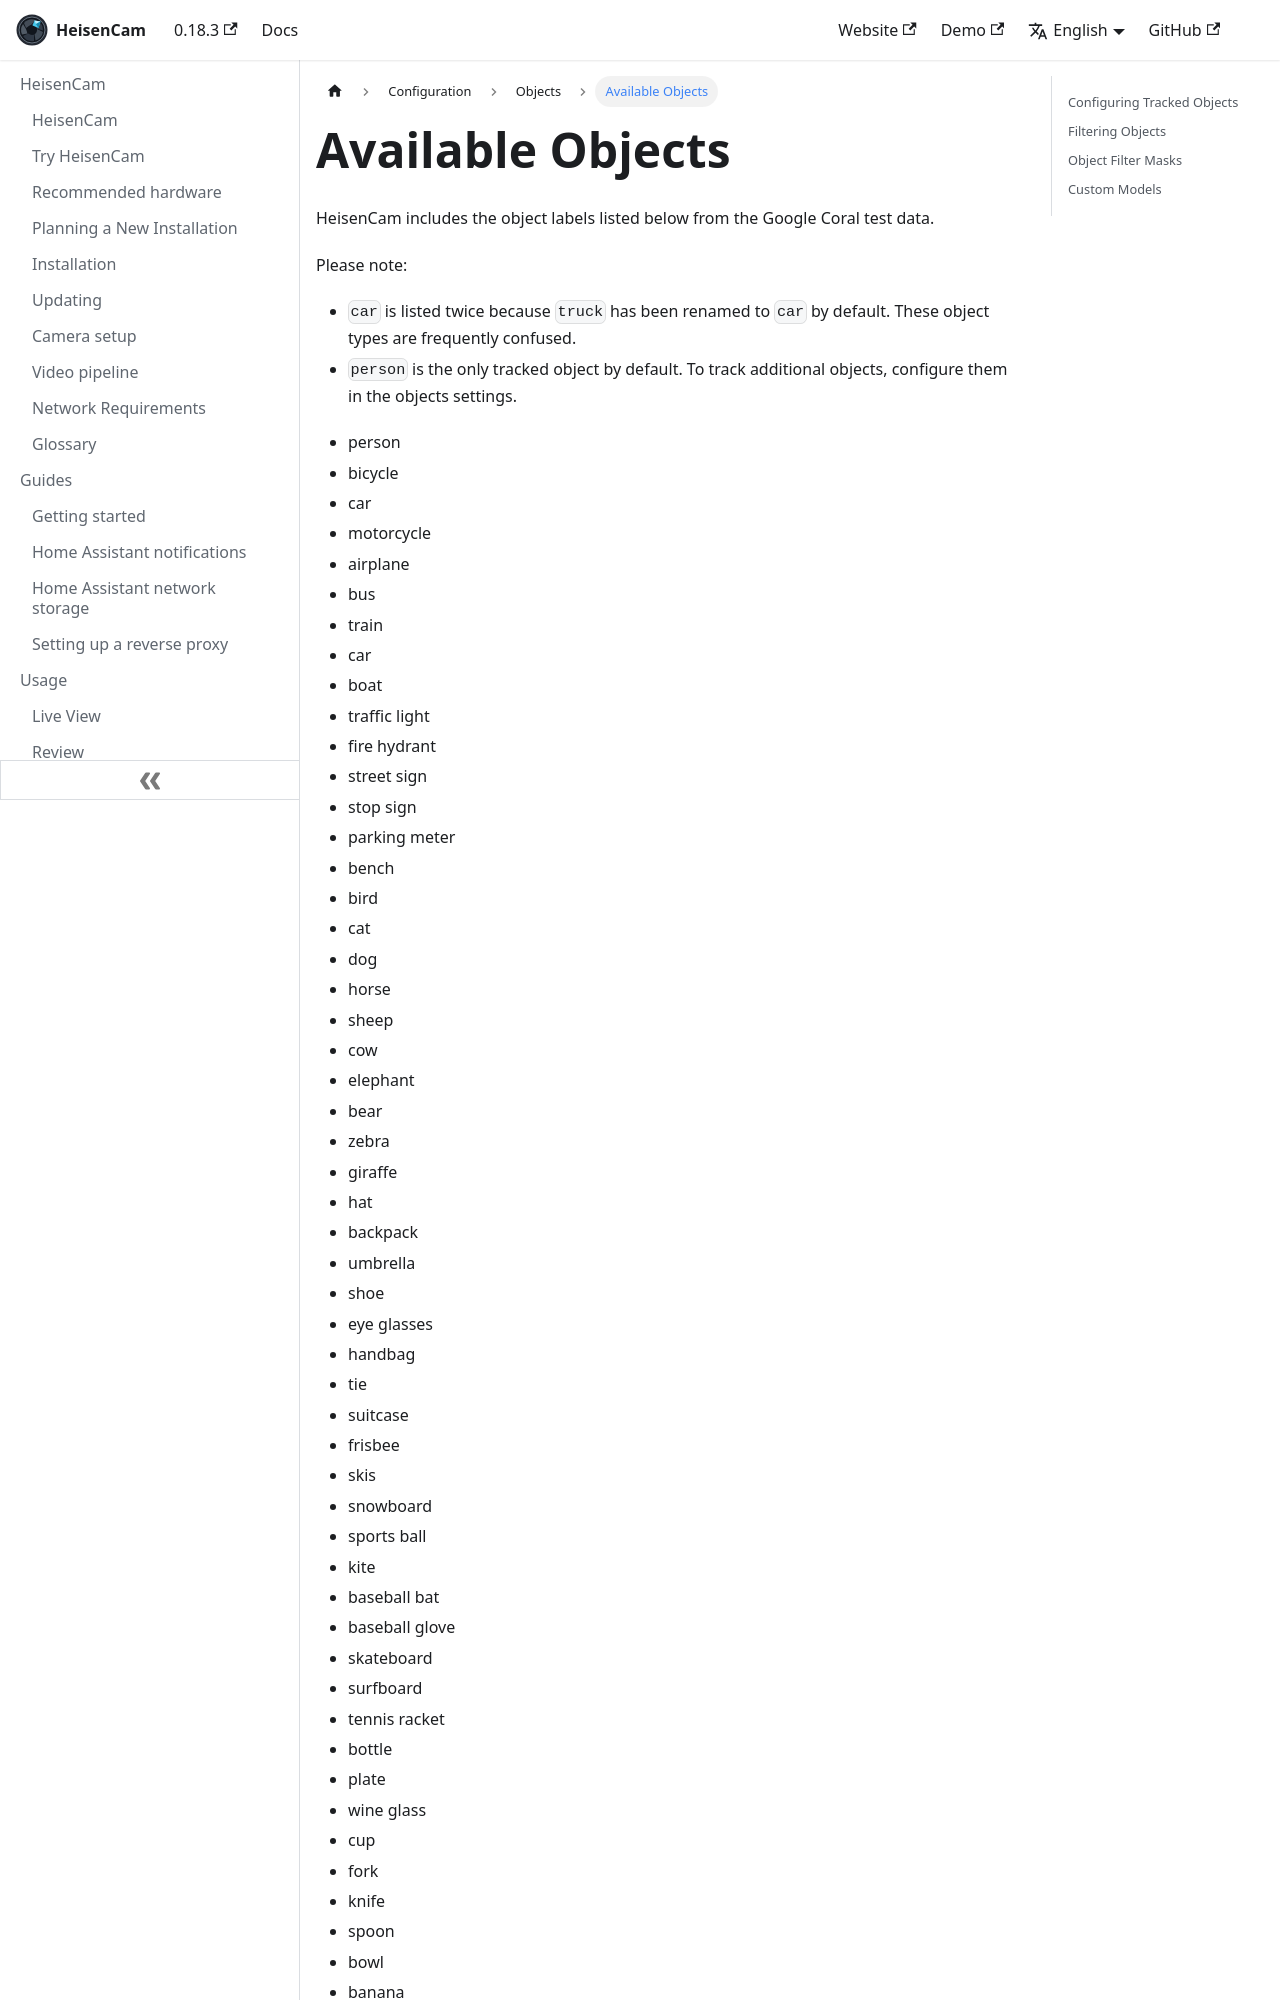

repository: kzkvv/heisencam · page: docs/configuration/objects/index.html · generator: docusaurus

---
id: objects
title: Available Objects
---

import ConfigTabs from "@site/src/components/ConfigTabs";
import TabItem from "@theme/TabItem";
import NavPath from "@site/src/components/NavPath";
import labels from "../../../labelmap.txt";

HeisenCam includes the object labels listed below from the Google Coral test data.

Please note:

- `car` is listed twice because `truck` has been renamed to `car` by default. These object types are frequently confused.
- `person` is the only tracked object by default. To track additional objects, configure them in the objects settings.

<ul>
  {labels.split("\n").map((label) => (
    <li>{label.replace(/^\d+\s+/, "")}</li>
  ))}
</ul>

## Configuring Tracked Objects

By default, HeisenCam only tracks `person`. To track additional object types, add them to the tracked objects list.

<ConfigTabs>
<TabItem value="ui">

1. Navigate to <NavPath path="Settings > Global configuration > Objects" />.
   - Add the desired object types to the **Objects to track** list (e.g., `person`, `car`, `dog`)

To override the tracked objects list for a specific camera:

1. Navigate to <NavPath path="Settings > Camera configuration > Objects" />.
   - Add the desired object types to the **Objects to track** list

</TabItem>
<TabItem value="yaml">

```yaml
objects:
  track:
    - person
    - car
    - dog
```

To override at the camera level:

```yaml
cameras:
  front_door:
    objects:
      track:
        - person
        - car
```

</TabItem>
</ConfigTabs>
